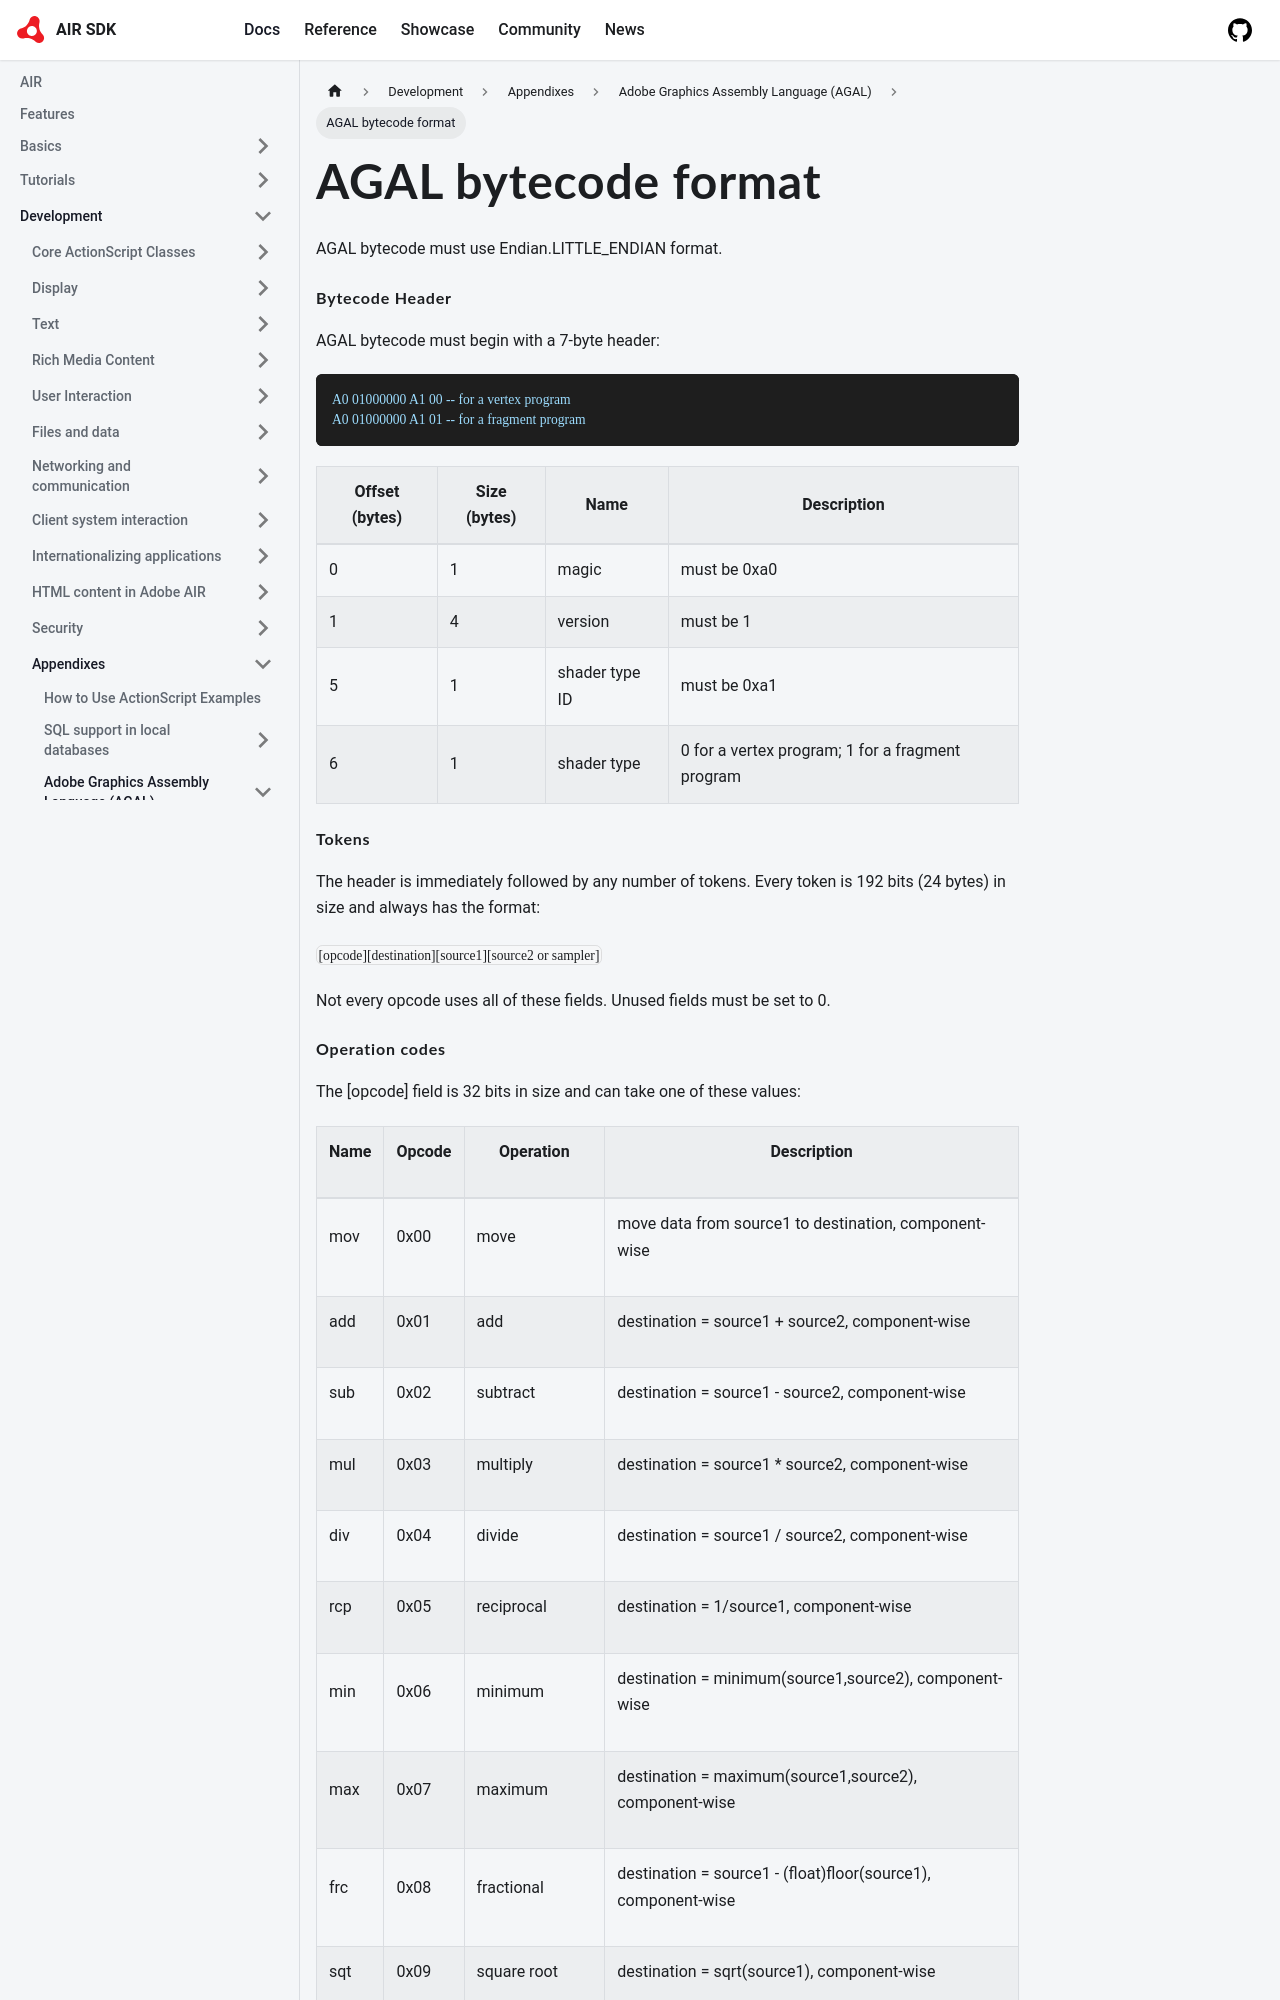

repository: airsdk/airsdk.dev · page: docs/development/appendixes/adobe-graphics-assembly-language-agal/agal-bytecode-format.html · generator: docusaurus

---
sidebar_position: 1
---

# AGAL bytecode format

AGAL bytecode must use Endian.LITTLE_ENDIAN format.

#### Bytecode Header

AGAL bytecode must begin with a 7-byte header:

```
A0 01000000 A1 00 -- for a vertex program
A0 01000000 A1 01 -- for a fragment program
```

| Offset (bytes) | Size (bytes) | Name           | Description                                      |
| -------------- | ------------ | -------------- | ------------------------------------------------ |
| 0              | 1            | magic          | must be 0xa0                                     |
| 1              | 4            | version        | must be 1                                        |
| 5              | 1            | shader type ID | must be 0xa1                                     |
| 6              | 1            | shader type    | 0 for a vertex program; 1 for a fragment program |

#### Tokens

The header is immediately followed by any number of tokens. Every token is 192
bits (24 bytes) in size and always has the format:

`[opcode][destination][source1][source2 or sampler]`

Not every opcode uses all of these fields. Unused fields must be set to 0.
